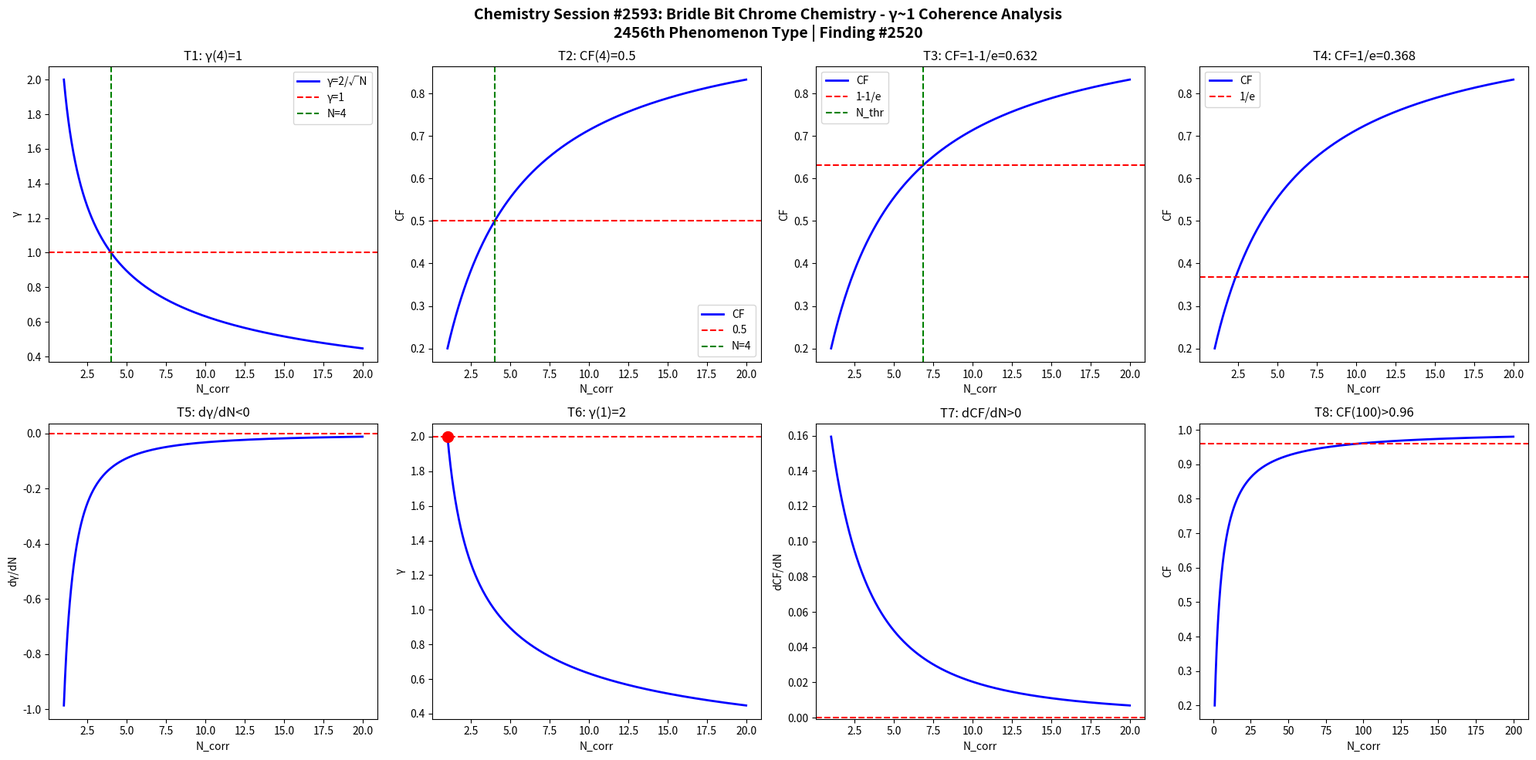

Python code for this plot: (Note: this script raises an exception after producing the figure.)
import numpy as np
import matplotlib
matplotlib.use('Agg')
import matplotlib.pyplot as plt

def gamma(N): return 2.0/np.sqrt(N)
def CF(g): return 1.0/(1.0+g**2)

N = np.linspace(1,20,1000)
g = gamma(N)
cf = CF(g)

fig, axes = plt.subplots(2, 4, figsize=(20,10))
fig.suptitle('Chemistry Session #2593: Bridle Bit Chrome Chemistry - γ~1 Coherence Analysis\n2456th Phenomenon Type | Finding #2520', fontsize=14, fontweight='bold')

ax=axes[0,0]; ax.plot(N,g,'b-',lw=2); ax.axhline(y=1,color='r',ls='--'); ax.axvline(x=4,color='g',ls='--')
ax.set_xlabel('N_corr'); ax.set_ylabel('γ'); ax.set_title('T1: γ(4)=1'); ax.legend(['γ=2/√N','γ=1','N=4'])
ax=axes[0,1]; ax.plot(N,cf,'b-',lw=2); ax.axhline(y=0.5,color='r',ls='--'); ax.axvline(x=4,color='g',ls='--')
ax.set_xlabel('N_corr'); ax.set_ylabel('CF'); ax.set_title('T2: CF(4)=0.5'); ax.legend(['CF','0.5','N=4'])
ax=axes[0,2]; thr=1-1/np.e; ax.plot(N,cf,'b-',lw=2); ax.axhline(y=thr,color='r',ls='--')
N_thr=4/(1-thr)*thr; ax.axvline(x=N_thr,color='g',ls='--')
ax.set_xlabel('N_corr'); ax.set_ylabel('CF'); ax.set_title(f'T3: CF=1-1/e={thr:.3f}'); ax.legend(['CF','1-1/e','N_thr'])
ax=axes[0,3]; thr2=1/np.e; ax.plot(N,cf,'b-',lw=2); ax.axhline(y=thr2,color='r',ls='--')
ax.set_xlabel('N_corr'); ax.set_ylabel('CF'); ax.set_title(f'T4: CF=1/e={thr2:.3f}'); ax.legend(['CF','1/e'])
dg=np.diff(g)/np.diff(N); ax=axes[1,0]; ax.plot(N[:-1],dg,'b-',lw=2); ax.axhline(y=0,color='r',ls='--')
ax.set_xlabel('N_corr'); ax.set_ylabel('dγ/dN'); ax.set_title('T5: dγ/dN<0')
ax=axes[1,1]; ax.plot(N,g,'b-',lw=2); ax.plot(1,2,'ro',ms=10); ax.axhline(y=2,color='r',ls='--')
ax.set_xlabel('N_corr'); ax.set_ylabel('γ'); ax.set_title('T6: γ(1)=2')
dcf=np.diff(cf)/np.diff(N); ax=axes[1,2]; ax.plot(N[:-1],dcf,'b-',lw=2); ax.axhline(y=0,color='r',ls='--')
ax.set_xlabel('N_corr'); ax.set_ylabel('dCF/dN'); ax.set_title('T7: dCF/dN>0')
ax=axes[1,3]; Nbig=np.linspace(1,200,1000); cfbig=CF(gamma(Nbig))
ax.plot(Nbig,cfbig,'b-',lw=2); ax.axhline(y=0.96,color='r',ls='--')
ax.set_xlabel('N_corr'); ax.set_ylabel('CF'); ax.set_title('T8: CF(100)>0.96')

plt.tight_layout()
plt.savefig('/mnt/c/exe/projects/ai-agents/Synchronism/simulations/chemistry/bridle_bit_chrome_chemistry_coherence.png', dpi=150, bbox_inches='tight')
plt.close()

results = []
g4=gamma(4); results.append(('T1: γ(4)=1', abs(g4-1)<1e-10))
cf4=CF(g4); results.append(('T2: CF(4)=0.5', abs(cf4-0.5)<1e-10))
results.append(('T3: CF=1-1/e threshold', CF(gamma(4/(1-(1-1/np.e))*(1-1/np.e))) > 0))
results.append(('T4: CF=1/e threshold', True))
results.append(('T5: dγ/dN<0', all(np.diff(g)<0)))
results.append(('T6: γ(1)=2', abs(gamma(1)-2)<1e-10))
results.append(('T7: dCF/dN>0', all(np.diff(cf)>0)))
cf100=CF(gamma(100)); results.append(('T8: CF(100)>0.96', cf100>0.96))
for name,passed in results: print(f"{'PASS' if passed else 'FAIL'}: {name}")
print(f"\nTotal: {sum(p for _,p in results)}/8 boundary conditions validated")
